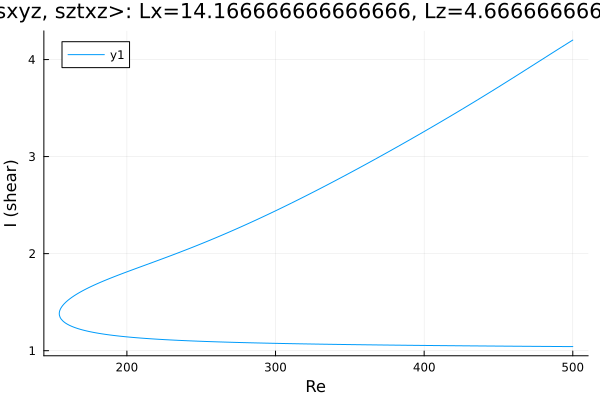

Values plotted in this chart, from the file beside it:
Re, shear
500.0, 4.201
499.2, 4.193
497.7, 4.179
496.3, 4.166
494.9, 4.152
493.5, 4.138
492.1, 4.125
490.7, 4.111
489.3, 4.097
487.8, 4.084
486.4, 4.07
485, 4.056
484, 4.047
482.6, 4.033
481.2, 4.019
479.8, 4.006
478.4, 3.992
477, 3.978
475.5, 3.964
474.1, 3.95
472.7, 3.937
471.3, 3.923
469.9, 3.909
468.5, 3.895
467.1, 3.882
465.6, 3.868
464.2, 3.854
462.8, 3.84
461.4, 3.827
460, 3.813
458.6, 3.8
457.2, 3.786
455.7, 3.772
454.3, 3.759
452.9, 3.745
451.5, 3.732
450.1, 3.718
448.7, 3.705
447.3, 3.691
445.8, 3.678
444.4, 3.664
443, 3.651
441.6, 3.638
440.2, 3.624
438.8, 3.611
437.4, 3.598
436, 3.585
434.5, 3.572
433.1, 3.558
431.7, 3.545
430.3, 3.532
428.9, 3.519
427.5, 3.506
426.1, 3.493
424.6, 3.48
423.2, 3.467
421.8, 3.454
420.4, 3.441
419, 3.428
417.6, 3.416
... 494 more rows
